Run: headless pygame with SDL's dummy video driver; simulated clock (each Clock.tick advances the game by its frame time, no real sleeping); random seed 0; keys injected as events and as key.get_pressed() state; mouse plan: one left click at the window centre at the start of phase 2, then a move to the lower-right quarter at the start of phase 3.
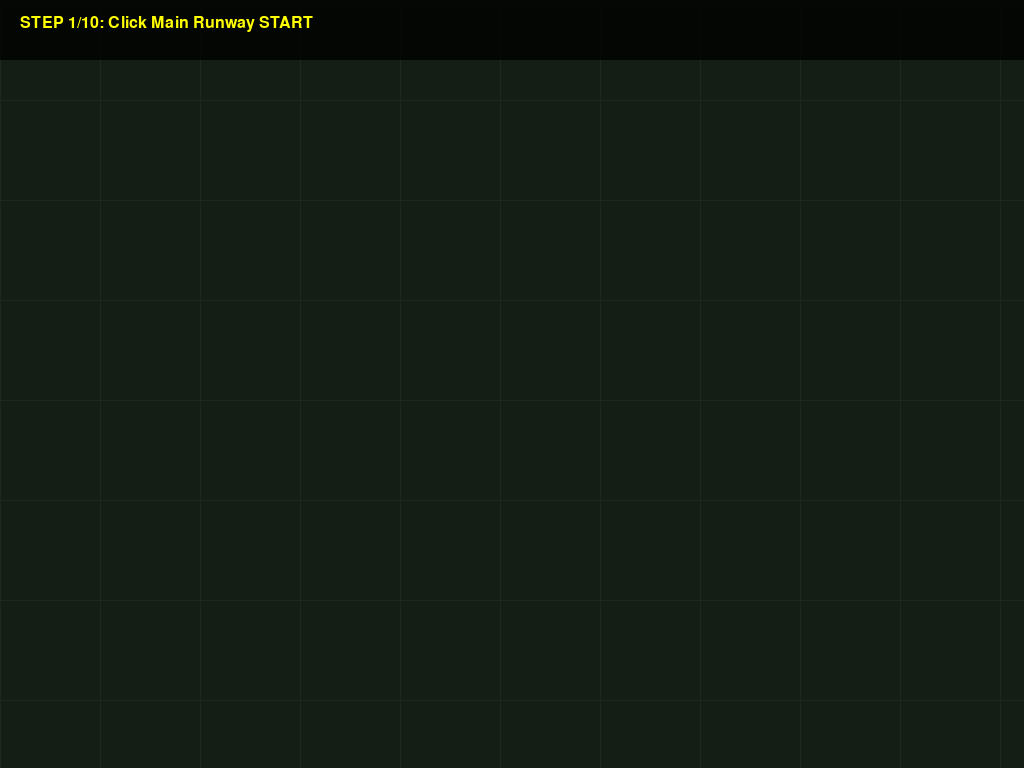
Frame 1 of 4 · flips 1–60 · no input
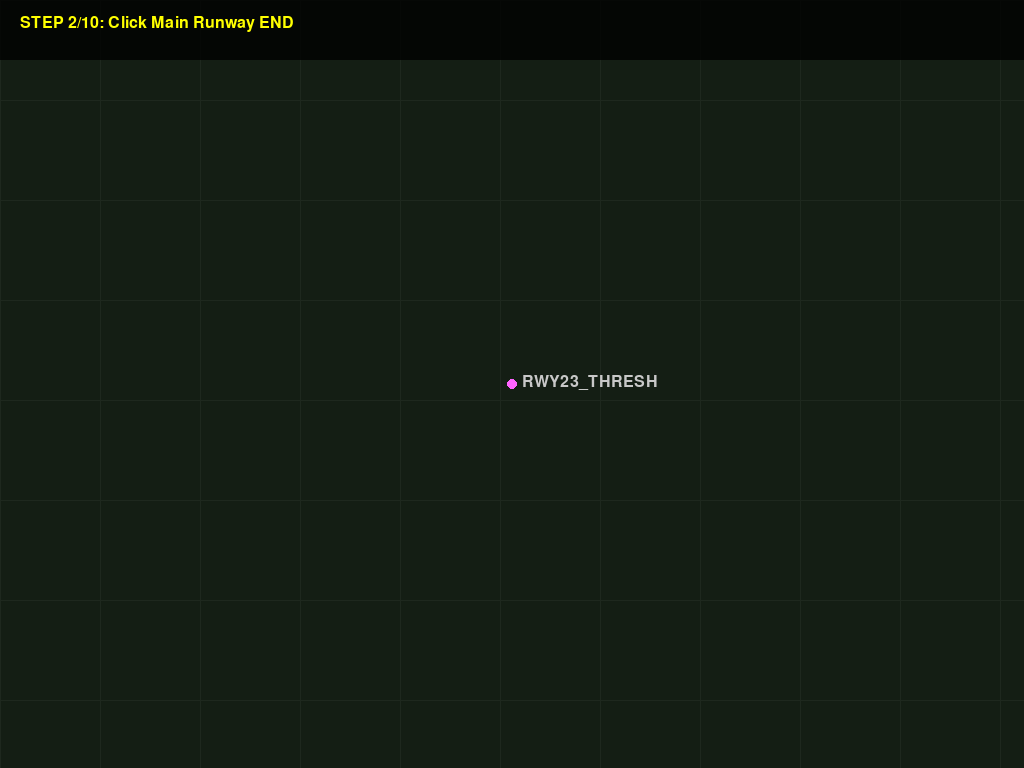
Frame 2 of 4 · flips 61–180 · clicked the window centre · tapped SPACE, RETURN · held RIGHT (→), D
Frame 3 of 4 · flips 181–300 · moved the mouse to the lower-right quarter · held DOWN (↓), S · screen unchanged from frame 2, image omitted
Frame 4 of 4 · flips 301–420 · held LEFT (←), A, UP (↑), W · screen unchanged from frame 3, image omitted

The pygame program that drew these frames:

"""
airport_mapper.py
Interactive Node Placement Tool
Refactored for Integration with Full ATC Simulation
"""
import pygame
import sys

# Configuration
WINDOW_WIDTH = 1200
WINDOW_HEIGHT = 800
COLOR_TEXT = (255, 255, 255)
COLOR_POINT = (0, 255, 255)
COLOR_LINE = (50, 50, 50)

# Simplified Wizard Steps (Max ~10 inputs)
WIZARD_STEPS = [
    # 1. Main Runway (The "23")
    {'key': 'RWY23_THRESH', 'desc': 'Click Main Runway START'},
    {'key': 'RWY23_END',    'desc': 'Click Main Runway END'},
    
    # 2. Cross Runway (The "12")
    {'key': 'RWY12_THRESH', 'desc': 'Click Cross Runway START'},
    {'key': 'RWY12_END',    'desc': 'Click Cross Runway END'},
    
    # 3. Ramp & Gates
    {'key': 'RAMP_CENTER',  'desc': 'Click Ramp Center'},
    {'key': 'GATE_1',       'desc': 'Click Gate 1'},
    {'key': 'GATE_2',       'desc': 'Click Gate 2'},
    
    # 4. Taxiway Alpha (Parallel to Main)
    {'key': 'ALPHA_1',      'desc': 'Click Taxiway Alpha START (Near Ramp)'},
    {'key': 'ALPHA_5',      'desc': 'Click Taxiway Alpha END (Far End)'},
    
    # 5. Hold Point
    {'key': 'HOLD_RWY23',   'desc': 'Click Hold Short Point'},
]

class AirportMapper:
    def __init__(self, bg_image=None):
        # Auto-detect Fullscreen Resolution
        pygame.init() # Ensure init to get info
        info = pygame.display.Info()
        self.w = info.current_w
        self.h = info.current_h
        
        self.screen = pygame.display.set_mode((self.w, self.h), pygame.FULLSCREEN)
        pygame.display.set_caption("Setup: Map Your Airport Nodes")
        self.font = pygame.font.SysFont('Arial', 24)
        self.bg_image = bg_image
        self.captured_data = {}
        self.complete = False
        self.step_index = 0
        
        # Clear background behavior
        if not self.bg_image:
            self.bg_surface = pygame.Surface((self.w, self.h))
            self.bg_surface.fill((20, 30, 20)) # Dark Grass
            
            # Draw subtle guide grid
            for x in range(0, self.w, 100):
                 pygame.draw.line(self.bg_surface, (30, 40, 30), (x, 0), (x, self.h))
            for y in range(0, self.h, 100):
                 pygame.draw.line(self.bg_surface, (30, 40, 30), (0, y), (self.w, y))
        else:
            self.bg_surface = pygame.transform.scale(self.bg_image, (self.w, self.h))

    def interpolate_nodes(self):
        """Mathematically generates the missing nodes."""
        import math
        d = self.captured_data
        
        # 1. Runway Intersection
        # Simple Midpoint fallback if line intersection is too complex for now
        # Ideally: Line-Line intersection.
        # Approximation: Average of all 4 runway points
        rx = (d['RWY23_THRESH'][0] + d['RWY23_END'][0] + d['RWY12_THRESH'][0] + d['RWY12_END'][0]) / 4
        ry = (d['RWY23_THRESH'][1] + d['RWY23_END'][1] + d['RWY12_THRESH'][1] + d['RWY12_END'][1]) / 4
        d['RWY_INTERSECT'] = (int(rx), int(ry))
        
        # 2. Taxiway Alpha Internals (2, 3, 4)
        # Interpolate between 1 and 5
        start = d['ALPHA_1']
        end = d['ALPHA_5']
        for i, key in enumerate(['ALPHA_2', 'ALPHA_3', 'ALPHA_4'], 1):
             ratio = i * 0.25 # 0.25, 0.50, 0.75
             nx = start[0] + (end[0] - start[0]) * ratio
             ny = start[1] + (end[1] - start[1]) * ratio
             d[key] = (int(nx), int(ny))
             
        # 3. Taxiway Bravo (Cross Connector)
        # Create Bravo simplified: Just duplicating Alpha nodes or offset
        # For simplicity, let's map Bravo to Alpha nodes slightly offset?
        # No, connecting Alpha 3 to Hold 12.
        # Let's infer BRAVO from RAMP -> RWY 12 logic.
        # Start: Alpha 3. End: Hold 12 (Need to create hold 12 if missing)
        
        # Create Hold 12 (Near Rwy 12 Thresh)
        d['HOLD_RWY12'] = (d['RWY12_THRESH'][0] - 20, d['RWY12_THRESH'][1] + 20)
        
        # BRAVO: Connects Alpha 3 -> Hold 12
        bravo_start = d['ALPHA_3']
        bravo_end = d['HOLD_RWY12']
        mid_x = (bravo_start[0] + bravo_end[0]) / 2
        mid_y = (bravo_start[1] + bravo_end[1]) / 2
        
        d['BRAVO_1'] = (int(bravo_start[0] + 10), int(bravo_start[1] + 10))
        d['BRAVO_2'] = (int(mid_x), int(mid_y))
        d['BRAVO_3'] = (int(bravo_end[0] - 10), int(bravo_end[1] - 10))
        
        # Gate 3 (Duplicate Gate 2)
        d['GATE_3'] = (d['GATE_2'][0] + 50, d['GATE_2'][1])

        return d

    def run(self):
        clock = pygame.time.Clock()
        while not self.complete:
            for event in pygame.event.get():
                if event.type == pygame.QUIT:
                    pygame.quit()
                    sys.exit()
                
                if event.type == pygame.MOUSEBUTTONDOWN:
                    if self.step_index < len(WIZARD_STEPS):
                        step = WIZARD_STEPS[self.step_index]
                        self.captured_data[step['key']] = event.pos
                        print(f"Mapped {step['key']}: {event.pos}")
                        self.step_index += 1
                        
                        if self.step_index >= len(WIZARD_STEPS):
                            self.complete = True
                            # AUTO INTERPOLATE
                            self.captured_data = self.interpolate_nodes()
                            print("Mapping Complete! Autogenerated details.")
            
            # Draw
            self.screen.blit(self.bg_surface, (0, 0))
            
            # Draw mapped points
            for key, pos in self.captured_data.items():
                color = (0, 255, 0) if "GATE" in key else (0, 255, 255)
                if "RWY" in key: color = (255, 100, 255)
                pygame.draw.circle(self.screen, color, pos, 5)
                
                # Label
                lbl = self.font.render(key, True, (200, 200, 200))
                self.screen.blit(lbl, (pos[0]+10, pos[1]-10))

                # Helper lines
                keys = list(self.captured_data.keys())
                ix = keys.index(key)
                if ix > 0:
                     pygame.draw.line(self.screen, (50, 50, 50), self.captured_data[keys[ix-1]], pos, 1)

            # Overlay instruction
            if self.step_index < len(WIZARD_STEPS):
                instr = WIZARD_STEPS[self.step_index]['desc']
                # Semi-transparent box
                box = pygame.Surface((self.w, 60))
                box.set_alpha(200)
                box.fill((0, 0, 0))
                self.screen.blit(box, (0, 0))
                
                txt = self.font.render(f"STEP {self.step_index + 1}/{len(WIZARD_STEPS)}: {instr}", True, (255, 255, 0))
                self.screen.blit(txt, (20, 15))
            
            pygame.display.flip()
            clock.tick(60)
            
        return self.captured_data

if __name__ == "__main__":
    pygame.init()
    m = AirportMapper()
    data = m.run()
    print("Final Data:", data)
    pygame.quit()
